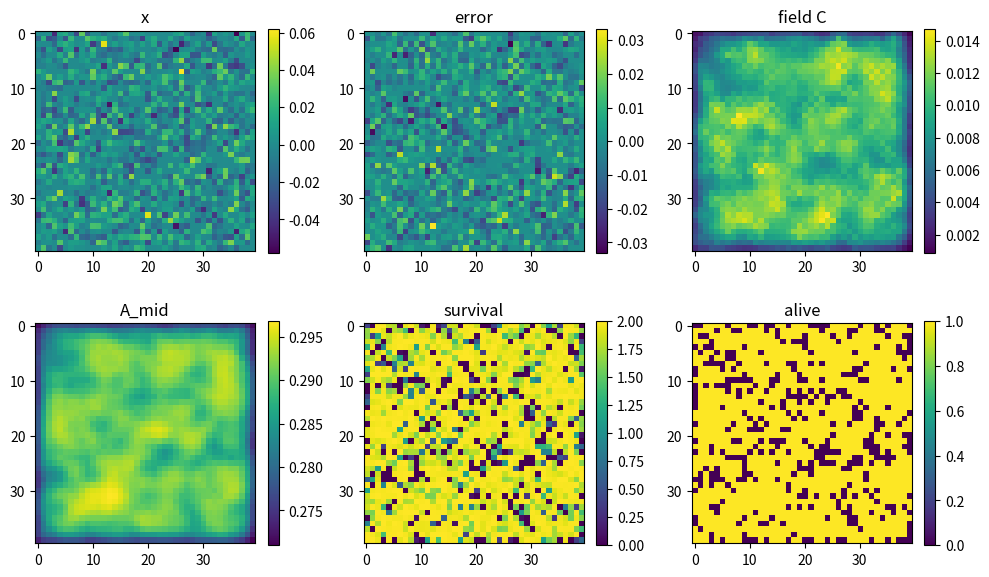
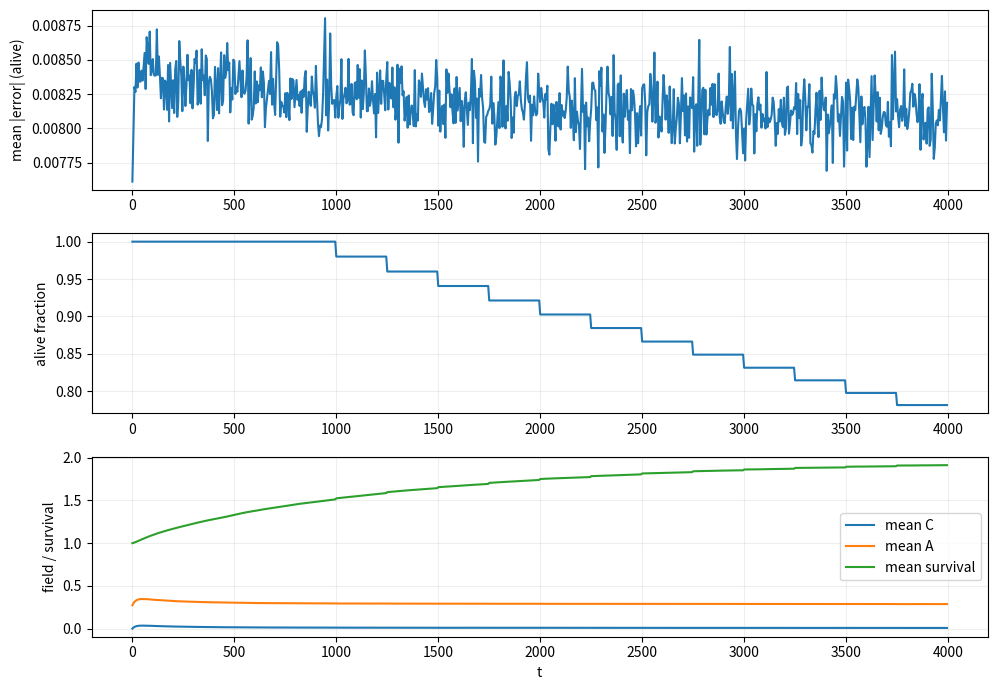

Reproduce these figures in Python, in order.
import numpy as np
import matplotlib.pyplot as plt

# -----------------------------
# Helpers
# -----------------------------

def clamp(x, lo, hi):
    return np.minimum(np.maximum(x, lo), hi)


def roll_no_wrap(a: np.ndarray, dy: int, dx: int) -> np.ndarray:
    """Shift using np.roll but zero out wrap-around artifacts."""
    b = np.roll(a, shift=(dy, dx), axis=(0, 1))
    if dy > 0:
        b[:dy, :] = 0.0
    elif dy < 0:
        b[dy:, :] = 0.0
    if dx > 0:
        b[:, :dx] = 0.0
    elif dx < 0:
        b[:, dx:] = 0.0
    return b


def laplacian4(a: np.ndarray) -> np.ndarray:
    """4-neighbor Laplacian with zero boundary."""
    up = roll_no_wrap(a, -1, 0)
    dn = roll_no_wrap(a, 1, 0)
    lf = roll_no_wrap(a, 0, -1)
    rt = roll_no_wrap(a, 0, 1)
    return (up + dn + lf + rt) - 4.0 * a


def sigmoid(x):
    x = np.clip(x, -60.0, 60.0)
    return 1.0 / (1.0 + np.exp(-x))


# -----------------------------
# Frozen Core v3
# -----------------------------

class FrozenCoreV3:
    """Frozen Core v3 with an emergent coordination field.

    Notes:
    - Uses 8-neighbor local synapses (radius 1) for tractability.
    - Coordination Field C is driven by *surprise*: positive deviation of |error| above a running baseline.
    - One source (C) -> three projections (fast/mid/slow) via different EMA time constants.
    - Field is modulatory: it gates coupling/plasticity/pruning; it does not act as a separate hard "input current".
    """

    # 8-neighbor directions (dy, dx) and distance
    DIRS = [(-1, 0), (1, 0), (0, -1), (0, 1), (-1, -1), (-1, 1), (1, -1), (1, 1)]

    def __init__(
        self,
        H=40,
        W=40,
        seed=42,
        # External drive channel
        enable_external_drive=True,
        # Dynamics (FAST)
        x_bound=1.0,
        leak=0.18,
        neighbor_gain=0.55,
        noise_scale=0.01,
        # Predictor
        a_init=0.9,
        a_bounds=(-1.2, 1.2),
        # Plasticity (SLOW)
        w_init_scale=0.10,
        w_budget=3.0,
        w_decay=0.0015,
        w_lr=0.004,
        a_lr=0.0006,
        plastic_every=10,
        # Survival (SLOWEST)
        s_init=1.0,
        s_max=2.0,
        alive_min=0.02,
        survive_gain=0.006,
        survive_drain=0.006,
        metabolic_cost=0.001,
        prune_every=250,
        prune_grace=800,
        # Pacemakers
        pacemakers=((10, 10), (30, 28)),
        pace_amplitude=0.50,
        pace_frequency=0.10,
        pace_jitter=0.03,
        enable_pacemakers=False,
        # Coordination Field (INTERMEDIATE)
        field_decay=0.06,
        field_diffusion=0.20,
        vote_gain=0.35,
        surprise_baseline_lr=0.003,
        field_threshold=0.10,
        field_k=10.0,
        # Projections (EMA on A)
        A_fast_tau=0.15,
        A_mid_tau=0.03,
        A_slow_tau=0.01,
        # Modulation strengths
        mod_coupling=0.25,
        mod_plasticity=1.50,
        mod_pruning=1.00,
    ):
        self.rng = np.random.default_rng(seed)
        self.H, self.W = H, W

        # Exogenous drive buffer (cleared each step).
        self.enable_external_drive = bool(enable_external_drive)
        self.drive = np.zeros((H, W), dtype=np.float32)

        # State
        self.x = np.zeros((H, W), dtype=np.float32)
        self.x_prev = np.zeros((H, W), dtype=np.float32)

        self.a = np.full((H, W), a_init, dtype=np.float32)
        self.a_bounds = a_bounds

        self.s = np.full((H, W), s_init, dtype=np.float32)
        self.s_max = float(s_max)
        self.alive = np.ones((H, W), dtype=np.float32)

        # Local weights per direction
        w = self.rng.normal(0.0, w_init_scale, size=(H, W, len(self.DIRS))).astype(np.float32)
        self.w_budget = float(w_budget)
        self.w = self._enforce_budget(w)

        # Error bookkeeping
        self.e = np.zeros((H, W), dtype=np.float32)
        self.e_prev = np.zeros((H, W), dtype=np.float32)

        # Metabolic / fatigue-like trace (slow EMA of |x|)
        self.fatigue = np.zeros((H, W), dtype=np.float32)
        self.fatigue_tau = 0.02

        # Dynamics params
        self.x_bound = float(x_bound)
        self.leak = float(leak)
        self.neighbor_gain = float(neighbor_gain)
        self.noise_scale = float(noise_scale)

        # Plasticity params
        self.w_decay = float(w_decay)
        self.w_lr = float(w_lr)
        self.a_lr = float(a_lr)
        self.plastic_every = int(plastic_every)

        # Survival params
        self.alive_min = float(alive_min)
        self.survive_gain = float(survive_gain)
        self.survive_drain = float(survive_drain)
        self.metabolic_cost = float(metabolic_cost)
        self.prune_every = int(prune_every)
        self.prune_grace = int(prune_grace)

        # Pacemakers
        self.pacemakers = [(y, x) for (y, x) in pacemakers]
        self.pace_amp = float(pace_amplitude)
        self.pace_freq = float(pace_frequency)
        self.pace_jitter = float(pace_jitter)
        self.enable_pacemakers = bool(enable_pacemakers)

        # Coordination field
        self.C = np.zeros((H, W), dtype=np.float32)
        self.field_decay = float(field_decay)
        self.field_diffusion = float(field_diffusion)
        self.vote_gain = float(vote_gain)

        # Surprise baseline per neuron (EMA of |e|)
        self.err_baseline = np.zeros((H, W), dtype=np.float32)
        self.surprise_baseline_lr = float(surprise_baseline_lr)

        # Activation from field
        self.field_threshold = float(field_threshold)
        self.field_k = float(field_k)

        # Projections (EMA) on A
        self.A_fast = np.zeros((H, W), dtype=np.float32)
        self.A_mid = np.zeros((H, W), dtype=np.float32)
        self.A_slow = np.zeros((H, W), dtype=np.float32)
        self.A_fast_tau = float(A_fast_tau)
        self.A_mid_tau = float(A_mid_tau)
        self.A_slow_tau = float(A_slow_tau)

        # Modulation
        self.mod_coupling = float(mod_coupling)
        self.mod_plasticity = float(mod_plasticity)
        self.mod_pruning = float(mod_pruning)

        # Time
        self.t = 0

        # Traces
        self.trace_mean_abs_e = []
        self.trace_alive_frac = []
        self.trace_mean_C = []
        self.trace_mean_A = []
        self.trace_mean_s = []
        self.trace_mean_fatigue = []

    def reset(self, seed=None):
        """Reset state while keeping the same hyperparameters."""
        if seed is not None:
            self.rng = np.random.default_rng(int(seed))

        self.x.fill(0.0)
        self.x_prev.fill(0.0)
        self.drive.fill(0.0)

        self.e.fill(0.0)
        self.e_prev.fill(0.0)
        self.fatigue.fill(0.0)

        self.C.fill(0.0)
        self.err_baseline.fill(0.0)
        self.A_fast.fill(0.0)
        self.A_mid.fill(0.0)
        self.A_slow.fill(0.0)

        self.s.fill(self.s_max * 0.5)
        self.alive.fill(1.0)

        self.t = 0

        self.trace_mean_abs_e.clear()
        self.trace_alive_frac.clear()
        self.trace_mean_C.clear()
        self.trace_mean_A.clear()
        self.trace_mean_s.clear()
        self.trace_mean_fatigue.clear()

    def add_drive(self, field: np.ndarray, gain: float = 1.0):
        """Accumulate an external drive field (same shape as x).

        The driver script can call this multiple times per step.
        The core consumes and clears the accumulated drive during step().
        """
        if not self.enable_external_drive:
            return
        if field.shape != (self.H, self.W):
            raise ValueError(f"drive field must have shape {(self.H, self.W)}, got {field.shape}")
        if gain != 1.0:
            self.drive += (gain * field).astype(np.float32)
        else:
            self.drive += field.astype(np.float32)

    def _enforce_budget(self, w: np.ndarray) -> np.ndarray:
        abs_sum = np.sum(np.abs(w), axis=-1, keepdims=True)
        scale = np.ones_like(abs_sum)
        mask = abs_sum > 1e-8
        scale[mask] = np.minimum(1.0, self.w_budget / abs_sum[mask])
        return w * scale

    def _pacemaker_drive(self) -> np.ndarray:
        if not self.enable_pacemakers:
            return np.zeros((self.H, self.W), dtype=np.float32)
        drive = np.zeros((self.H, self.W), dtype=np.float32)
        base = self.pace_amp * np.sin(2.0 * np.pi * self.pace_freq * self.t)
        for (y, x) in self.pacemakers:
            jitter = self.rng.normal(0.0, self.pace_jitter)
            drive[y, x] = base + jitter
        return drive

    def step(self):
        # Save previous
        self.x_prev[...] = self.x
        self.e_prev[...] = self.e

        # 1) Compute neighbor drive (8-neighbor weighted sum)
        pre = (self.x_prev * self.alive).astype(np.float32)
        neigh_sum = np.zeros((self.H, self.W), dtype=np.float32)
        for k, (dy, dx) in enumerate(self.DIRS):
            neigh_sum += self.w[..., k] * roll_no_wrap(pre, dy, dx)

        # 2) Coordination modulation (fast) affects coupling slightly
        g_couple = 1.0 + self.mod_coupling * self.A_fast

        # 3) Metabolic / fatigue update (slow)
        absx = np.abs(self.x_prev)
        self.fatigue = (1.0 - self.fatigue_tau) * self.fatigue + self.fatigue_tau * absx

        # 4) Update state dynamics
        noise = self.rng.normal(0.0, self.noise_scale, size=(self.H, self.W)).astype(np.float32)
        pacer = self._pacemaker_drive()

        # Consume external drive and clear it
        if self.enable_external_drive:
            drive = self.drive.copy()
            self.drive.fill(0.0)
        else:
            drive = 0.0

        fatigue_damp = 1.0 - 0.35 * self.fatigue
        fatigue_damp = clamp(fatigue_damp, 0.50, 1.00)

        x_lin = (1.0 - self.leak) * self.x_prev + (self.neighbor_gain * g_couple) * neigh_sum + pacer + drive + noise
        x_lin *= fatigue_damp

        self.x = np.tanh(x_lin).astype(np.float32) * self.alive
        self.x = clamp(self.x, -self.x_bound, self.x_bound)

        # Hard safety: if anything went non-finite, zero it out
        if not np.isfinite(self.x).all():
            self.x = np.nan_to_num(self.x, nan=0.0, posinf=0.0, neginf=0.0).astype(np.float32)

        # 5) Local self-prediction error (after update)
        x_hat = (self.a * self.x_prev).astype(np.float32)
        self.e = (self.x - x_hat).astype(np.float32) * self.alive

        # 6) Surprise + Coordination Field update
        abs_e = np.abs(self.e)
        self.err_baseline = (1.0 - self.surprise_baseline_lr) * self.err_baseline + self.surprise_baseline_lr * abs_e
        surprise = np.maximum(0.0, abs_e - self.err_baseline) * self.alive

        # Field C: decay + diffusion + merit-based votes
        self.C = (1.0 - self.field_decay) * self.C + self.vote_gain * surprise
        self.C += self.field_diffusion * laplacian4(self.C)
        self.C = np.maximum(0.0, self.C).astype(np.float32)

        # Field activation A (nonlinear, thresholded)
        A = sigmoid(self.field_k * (self.C - self.field_threshold)).astype(np.float32)

        # Projections: fast/mid/slow EMAs
        self.A_fast = (1.0 - self.A_fast_tau) * self.A_fast + self.A_fast_tau * A
        self.A_mid = (1.0 - self.A_mid_tau) * self.A_mid + self.A_mid_tau * A
        self.A_slow = (1.0 - self.A_slow_tau) * self.A_slow + self.A_slow_tau * A

        # 7) Plasticity update (gated by A_mid)
        if self.t % self.plastic_every == 0:
            self.w *= (1.0 - self.w_decay)

            e2_prev = self.e_prev * self.e_prev
            e2 = self.e * self.e
            improvement = np.maximum(0.0, e2_prev - e2)

            gate = (1.0 + self.mod_plasticity * self.A_mid).astype(np.float32)

            self.a += (self.a_lr * gate) * (self.e * self.x_prev)
            self.a = clamp(self.a, self.a_bounds[0], self.a_bounds[1]).astype(np.float32)

            for k, (dy, dx) in enumerate(self.DIRS):
                presyn = roll_no_wrap(pre, dy, dx)
                delta = (self.w_lr * gate) * improvement * presyn
                self.w[..., k] += delta

            self.w = self._enforce_budget(self.w)

        # 8) Survival update (slow)
        useful = (1.0 - clamp(abs_e, 0.0, 1.0)) * (0.5 + 0.5 * np.abs(self.x))
        drain = abs_e + 0.5 * (np.abs(self.x) < 0.02).astype(np.float32)

        prune_gate = (1.0 + self.mod_pruning * self.A_slow).astype(np.float32)

        self.s += self.survive_gain * useful
        self.s -= self.survive_drain * drain * prune_gate
        self.s -= self.metabolic_cost * self.fatigue
        self.s = clamp(self.s, 0.0, self.s_max).astype(np.float32)

        # 9) Pruning
        if (self.t > self.prune_grace) and (self.t % self.prune_every == 0):
            alive_mask = self.alive > 0.0
            alive_count = int(np.sum(alive_mask))
            if alive_count > 0:
                target_min = int(self.alive_min * self.H * self.W)
                flat_s = self.s[alive_mask]
                q = 0.02
                thr = float(np.quantile(flat_s, q)) if flat_s.size > 1 else float(flat_s[0])
                kill = (self.s <= thr) & alive_mask

                if alive_count - int(np.sum(kill)) < target_min:
                    needed = alive_count - target_min
                    if needed <= 0:
                        kill[...] = False
                    else:
                        idx = np.argsort(flat_s)
                        if needed < idx.size:
                            keep_kill_thr = float(flat_s[idx[needed - 1]])
                            kill = (self.s <= keep_kill_thr) & alive_mask

                self.alive[kill] = 0.0
                self.x[kill] = 0.0
                self.x_prev[kill] = 0.0
                self.e[kill] = 0.0
                self.C[kill] = 0.0
                self.A_fast[kill] = 0.0
                self.A_mid[kill] = 0.0
                self.A_slow[kill] = 0.0

        # 10) Traces
        alive_frac = float(np.mean(self.alive))
        self.trace_alive_frac.append(alive_frac)
        self.trace_mean_abs_e.append(float(np.mean(abs_e[self.alive > 0.0])) if alive_frac > 0 else 0.0)
        self.trace_mean_C.append(float(np.mean(self.C)))
        self.trace_mean_A.append(float(np.mean(A)))
        self.trace_mean_s.append(float(np.mean(self.s[self.alive > 0.0])) if alive_frac > 0 else 0.0)
        self.trace_mean_fatigue.append(float(np.mean(self.fatigue[self.alive > 0.0])) if alive_frac > 0 else 0.0)

        self.t += 1

    def run(self, steps=5000, change_pace_at=None, new_pace_freq=None):
        for _ in range(int(steps)):
            if change_pace_at is not None and new_pace_freq is not None:
                if self.t == int(change_pace_at):
                    self.pace_freq = float(new_pace_freq)
                    print(f"[t={self.t}] pacemaker frequency changed to {self.pace_freq}")
            self.step()

    def plot(self, every=1):
        t = np.arange(0, len(self.trace_mean_abs_e))
        fig = plt.figure(figsize=(10, 7))
        ax1 = plt.subplot(3, 1, 1)
        ax1.plot(t[::every], np.array(self.trace_mean_abs_e)[::every])
        ax1.set_ylabel("mean |error| (alive)")
        ax1.grid(True, alpha=0.2)

        ax2 = plt.subplot(3, 1, 2)
        ax2.plot(t[::every], np.array(self.trace_alive_frac)[::every])
        ax2.set_ylabel("alive fraction")
        ax2.grid(True, alpha=0.2)

        ax3 = plt.subplot(3, 1, 3)
        ax3.plot(t[::every], np.array(self.trace_mean_C)[::every], label="mean C")
        ax3.plot(t[::every], np.array(self.trace_mean_A)[::every], label="mean A")
        ax3.plot(t[::every], np.array(self.trace_mean_s)[::every], label="mean survival")
        ax3.set_ylabel("field / survival")
        ax3.set_xlabel("t")
        ax3.grid(True, alpha=0.2)
        ax3.legend(loc="best")

        plt.tight_layout()
        plt.show()

    def snapshot(self):
        return {
            "x": self.x.copy(),
            "alive": self.alive.copy(),
            "error": self.e.copy(),
            "C": self.C.copy(),
            "A_fast": self.A_fast.copy(),
            "A_mid": self.A_mid.copy(),
            "A_slow": self.A_slow.copy(),
            "survival": self.s.copy(),
            "fatigue": self.fatigue.copy(),
        }


def demo():
    core = FrozenCoreV3(H=40, W=40, seed=7)
    core.run(steps=4000, change_pace_at=2500, new_pace_freq=0.14)
    snap = core.snapshot()

    plt.figure(figsize=(10, 6))
    plt.subplot(2, 3, 1)
    plt.imshow(snap["x"], interpolation="nearest")
    plt.title("x")
    plt.colorbar(fraction=0.046)

    plt.subplot(2, 3, 2)
    plt.imshow(snap["error"], interpolation="nearest")
    plt.title("error")
    plt.colorbar(fraction=0.046)

    plt.subplot(2, 3, 3)
    plt.imshow(snap["C"], interpolation="nearest")
    plt.title("field C")
    plt.colorbar(fraction=0.046)

    plt.subplot(2, 3, 4)
    plt.imshow(snap["A_mid"], interpolation="nearest")
    plt.title("A_mid")
    plt.colorbar(fraction=0.046)

    plt.subplot(2, 3, 5)
    plt.imshow(snap["survival"], interpolation="nearest")
    plt.title("survival")
    plt.colorbar(fraction=0.046)

    plt.subplot(2, 3, 6)
    plt.imshow(snap["alive"], interpolation="nearest", vmin=0, vmax=1)
    plt.title("alive")
    plt.colorbar(fraction=0.046)

    plt.tight_layout()
    plt.show()

    core.plot(every=5)


if __name__ == "__main__":
    demo()
